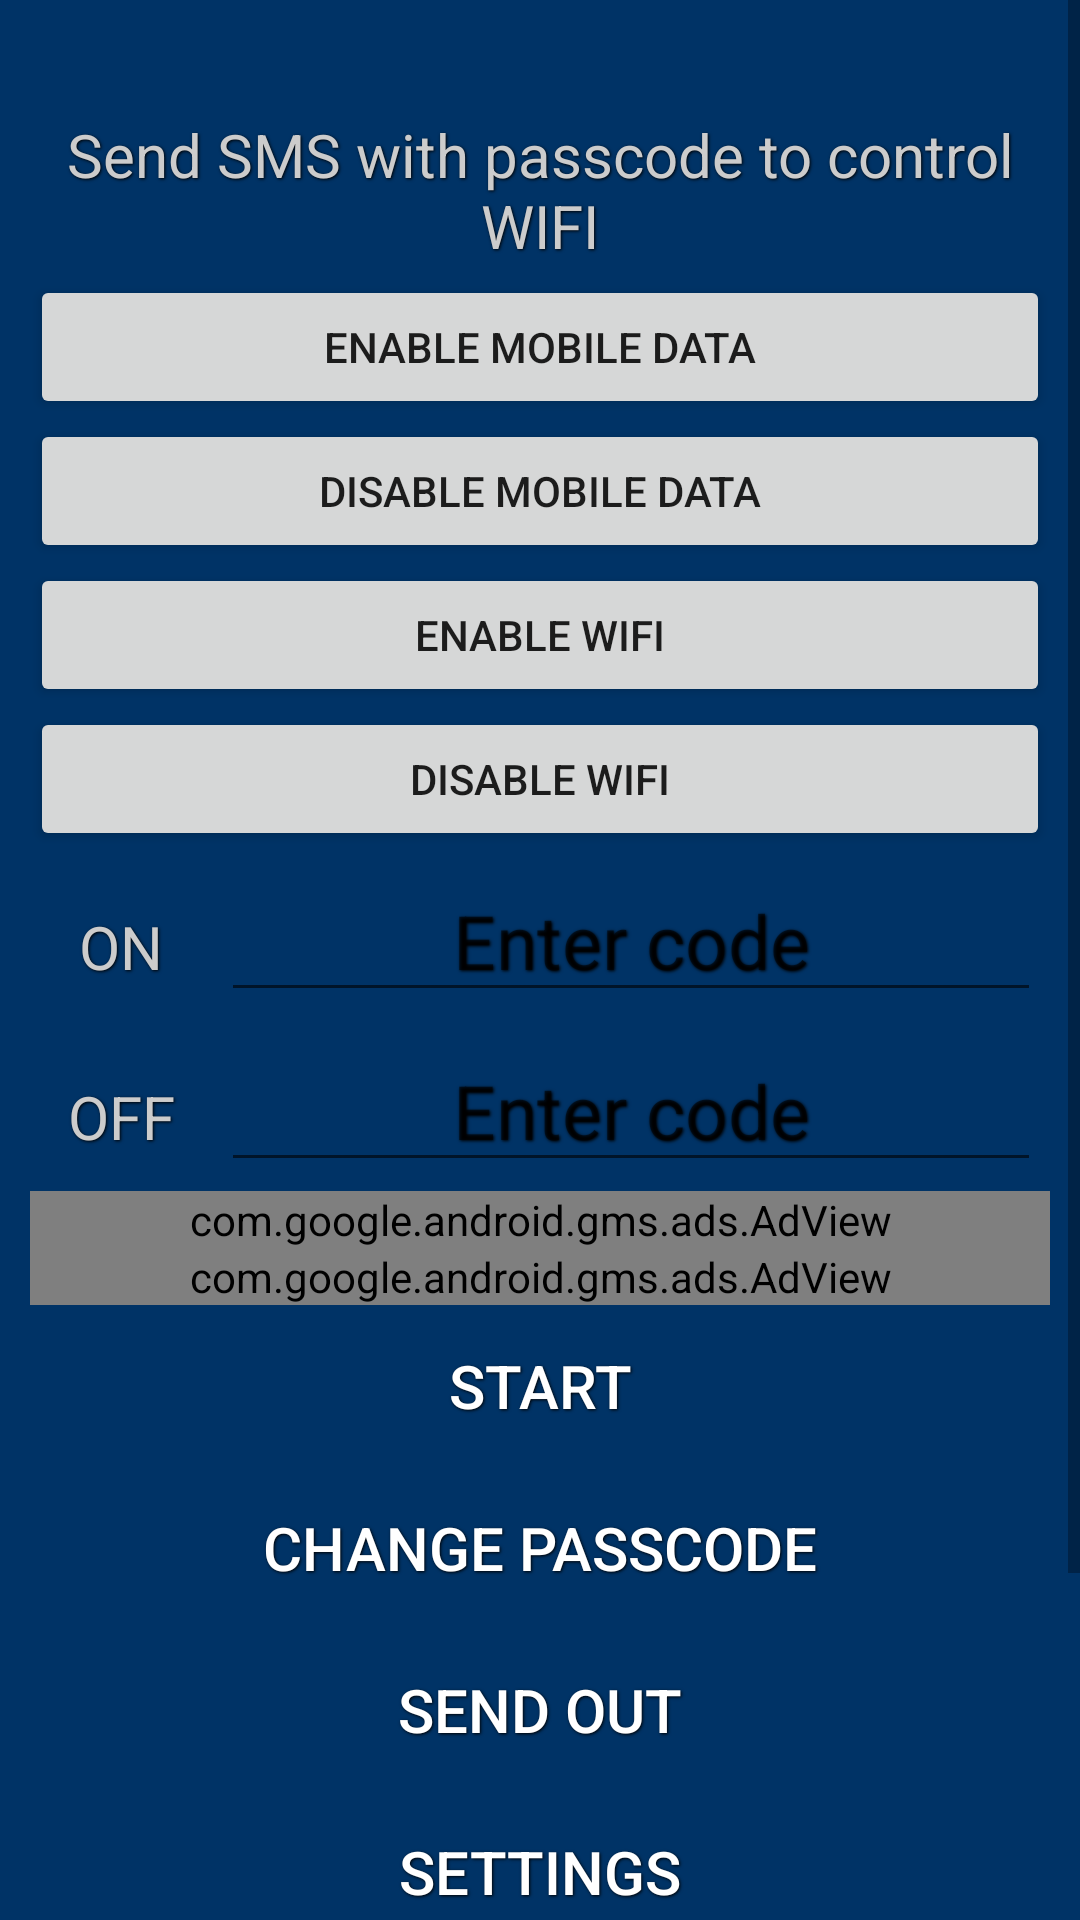

Layout XML and referenced resources for this Android screen:
<!-- AndroidManifest.xml: application theme AppTheme -->
<!-- res/layout/activity_main.xml -->
<ScrollView
    xmlns:android="http://schemas.android.com/apk/res/android"
    xmlns:tools="http://schemas.android.com/tools"
    xmlns:ads="http://schemas.android.com/apk/res-auto" 
    android:layout_width="fill_parent"
                android:layout_height="fill_parent"
                android:background="#003366">

<FrameLayout 
    android:id="@+id/container"
    android:layout_width="match_parent"
    android:layout_height="match_parent"
    android:fitsSystemWindows="false"
    android:scrollbars="vertical"
    android:background="#003366">
   
         <LinearLayout
        android:layout_width="match_parent"
    	android:layout_height="wrap_content" 
        android:orientation="vertical"
    	android:padding="10dp">
    
                 	    <ImageView
      	       android:id="@+id/icon"
    	       android:src="@drawable/ic_launcher"
    	       android:layout_width="wrap_content"
    	       android:layout_height="wrap_content"
    	       android:layout_gravity="center"
    	       android:layout_marginTop="25dp"
    	       android:visibility="visible"/>
                 	    
                 	        <TextView
        android:id="@+id/textDesc"
        style="@style/TitleText"
        android:layout_width="match_parent" 
        android:layout_height="wrap_content"
           android:gravity="center"
        android:text="@string/STR22008" />
                 	                     
    <Button
        android:id="@+id/buttonEnableMobileData"
        android:layout_width="fill_parent"
        android:layout_height="wrap_content"
        android:text="Enable mobile data" />
    
        <Button
        android:id="@+id/buttonDisableMobileData"
        android:layout_width="fill_parent"
        android:layout_height="wrap_content"
        android:text="Disable mobile data" />
        
           <Button
        android:id="@+id/buttonEnableWifi"
        android:layout_width="fill_parent"
        android:layout_height="wrap_content"
        android:text="Enable Wifi" />
    
        <Button
        android:id="@+id/buttonDisableWifi"
        android:layout_width="fill_parent"
        android:layout_height="wrap_content"
        android:text="Disable Wifi" />
        

        
   
<LinearLayout
        android:layout_width="match_parent"
        android:layout_height="wrap_content"
        android:id="@+id/view1"
        android:orientation="horizontal" >

                     <TextView
        android:id="@+id/text_code1"
        android:layout_width="0dp"
        android:layout_height="wrap_content"
        android:layout_weight="1"
        style="@style/TitleText"
        android:text="@string/STR22001"/>

    
    <EditText
        android:id="@+id/edt_code1"
        android:layout_width="0dp"
        android:layout_height="wrap_content"
        android:ems="10"
        android:textSize="25dp"
        android:hint="@string/entercode"
        android:layout_weight="5"
        style="@style/TitleText"/>    

                                                                    
</LinearLayout>
        
   
<LinearLayout
        android:layout_width="match_parent"
        android:layout_height="wrap_content"
        android:id="@+id/view2"
        android:orientation="horizontal" >

                     <TextView
        android:id="@+id/text_code2"
        android:layout_width="0dp"
        android:layout_height="wrap_content"
        android:layout_weight="1"
        style="@style/TitleText"
        android:text="@string/STR22002"/>

    
    <EditText
        android:id="@+id/edt_code2"
        android:layout_width="0dp"
        android:layout_height="wrap_content"
        android:ems="10"
        android:textSize="25dp"
        android:hint="@string/entercode"
        android:layout_weight="5"
        style="@style/TitleText"/>    

    
                                                                    
</LinearLayout>


      
            <com.google.android.gms.ads.AdView android:id="@+id/adView2"
        android:layout_width="match_parent" 
        android:layout_height="wrap_content"
                         ads:adSize="BANNER"
                         ads:adUnitId="ca-app-pub-3229738977378544/6659810117"/>


      <com.google.android.gms.ads.AdView android:id="@+id/adView3"
        android:layout_width="match_parent" 
        android:layout_height="wrap_content"
                         ads:adSize="BANNER"
                         ads:adUnitId="ca-app-pub-3229738977378544/3727010114"/>

      

        <Button
        android:id="@+id/buttonStartStop"
        android:layout_width="match_parent"
        android:layout_height="wrap_content"
        android:layout_centerHorizontal="true"
        android:layout_centerVertical="true"
        android:background="@drawable/button_verify_bg"
        style="@style/ButtonText"
        android:paddingTop="10dp"
            android:paddingBottom="10dp"
            android:paddingRight="30dp"
            android:paddingLeft="30dp"
        android:text="@string/start" />
        
                <Button
        android:id="@+id/buttonPasscode"
        android:layout_width="match_parent"
        android:layout_height="wrap_content"
        android:layout_centerHorizontal="true"
        android:layout_centerVertical="true"
        android:background="@drawable/button_verify_bg"
        style="@style/ButtonText"
        android:paddingTop="10dp"
            android:paddingBottom="10dp"
            android:paddingRight="30dp"
            android:paddingLeft="30dp"
        android:text="@string/STR22006" />
                
                
                        
                <Button
        android:id="@+id/buttonSendPasscode"
        android:layout_width="match_parent"
        android:layout_height="wrap_content"
        android:layout_centerHorizontal="true"
        android:layout_centerVertical="true"
        android:background="@drawable/button_verify_bg"
        style="@style/ButtonText"
        android:paddingTop="10dp"
            android:paddingBottom="10dp"
            android:paddingRight="30dp"
            android:paddingLeft="30dp"
        android:text="@string/STR22028" />
                
                                <Button
        android:id="@+id/buttonSettings"
        android:layout_width="match_parent"
        android:layout_height="wrap_content"
        android:layout_centerHorizontal="true"
        android:layout_centerVertical="true"
        android:background="@drawable/button_verify_bg"
        style="@style/ButtonText"
        android:paddingTop="10dp"
            android:paddingBottom="10dp"
            android:paddingRight="30dp"
            android:paddingLeft="30dp"
        android:text="@string/STR22007" />
                                
                                
        <Button
            android:id="@+id/buttonFullVersion"
            style="@style/ButtonText"
            android:layout_width="match_parent"
            android:layout_height="wrap_content"
            android:layout_centerHorizontal="true"
            android:layout_centerVertical="true"
            android:background="@drawable/button_verify_bg"
            android:paddingBottom="10dp"
            android:paddingLeft="30dp"
            android:paddingRight="30dp"
            android:paddingTop="10dp"
            android:text="@string/STR22013" />

    <TextView
        android:id="@+id/textCount"
        style="@style/TitleText"
        android:layout_width="match_parent" 
        android:layout_height="wrap_content"
           android:gravity="center"
        android:text="@string/STR22012" />
   
     
   <TextView
        android:id="@+id/textVersion"
        style="@style/TitleText"
        android:layout_marginTop="25dp"
        android:layout_width="match_parent" 
        android:layout_height="wrap_content"
           android:gravity="center"
        android:text="Ver" />
             

            </LinearLayout>


</FrameLayout>

</ScrollView>
<!-- resources referenced by this layout -->
<resources>
  <string name="STR22001">ON</string>
  <string name="STR22002">OFF</string>
  <string name="STR22006">Change passcode</string>
  <string name="STR22007">Settings</string>
  <string name="STR22008">Send SMS with passcode to control WIFI</string>
  <string name="STR22012">Press start</string>
  <string name="STR22013">Get full version</string>
  <string name="STR22028">Send out</string>
  <string name="entercode">Enter code</string>
  <string name="start">Start</string>
  <style name="ButtonText">
         <item name="android:layout_width">fill_parent</item>
          <item name="android:layout_height">wrap_content</item>
          <item name="android:textColor">#ffffff</item>
          <item name="android:gravity">center</item>
          <item name="android:layout_margin">3dp</item>
          <item name="android:textStyle">normal</item>
          <item name="android:textSize">20sp</item>
          <item name="android:shadowColor">#000000</item>
          <item name="android:shadowDx">1</item>
          <item name="android:shadowDy">1</item>
          <item name="android:shadowRadius">2</item>
      </style>
  <style name="TitleText">
         <item name="android:layout_width">fill_parent</item>
          <item name="android:layout_height">wrap_content</item>
          <item name="android:textColor">#CCCCCC</item>
          <item name="android:gravity">center</item>
          <item name="android:layout_margin">3dp</item>
          <item name="android:textStyle">normal</item>
          <item name="android:textSize">20sp</item>
          <item name="android:shadowColor">#000000</item>
          <item name="android:shadowDx">1</item>
          <item name="android:shadowDy">1</item>
          <item name="android:shadowRadius">2</item>
      </style>
  <style name="AppTheme" parent="AppBaseTheme">
          
      </style>
  <style name="AppBaseTheme" parent="Theme.AppCompat.Light">
          
      </style>
</resources>
